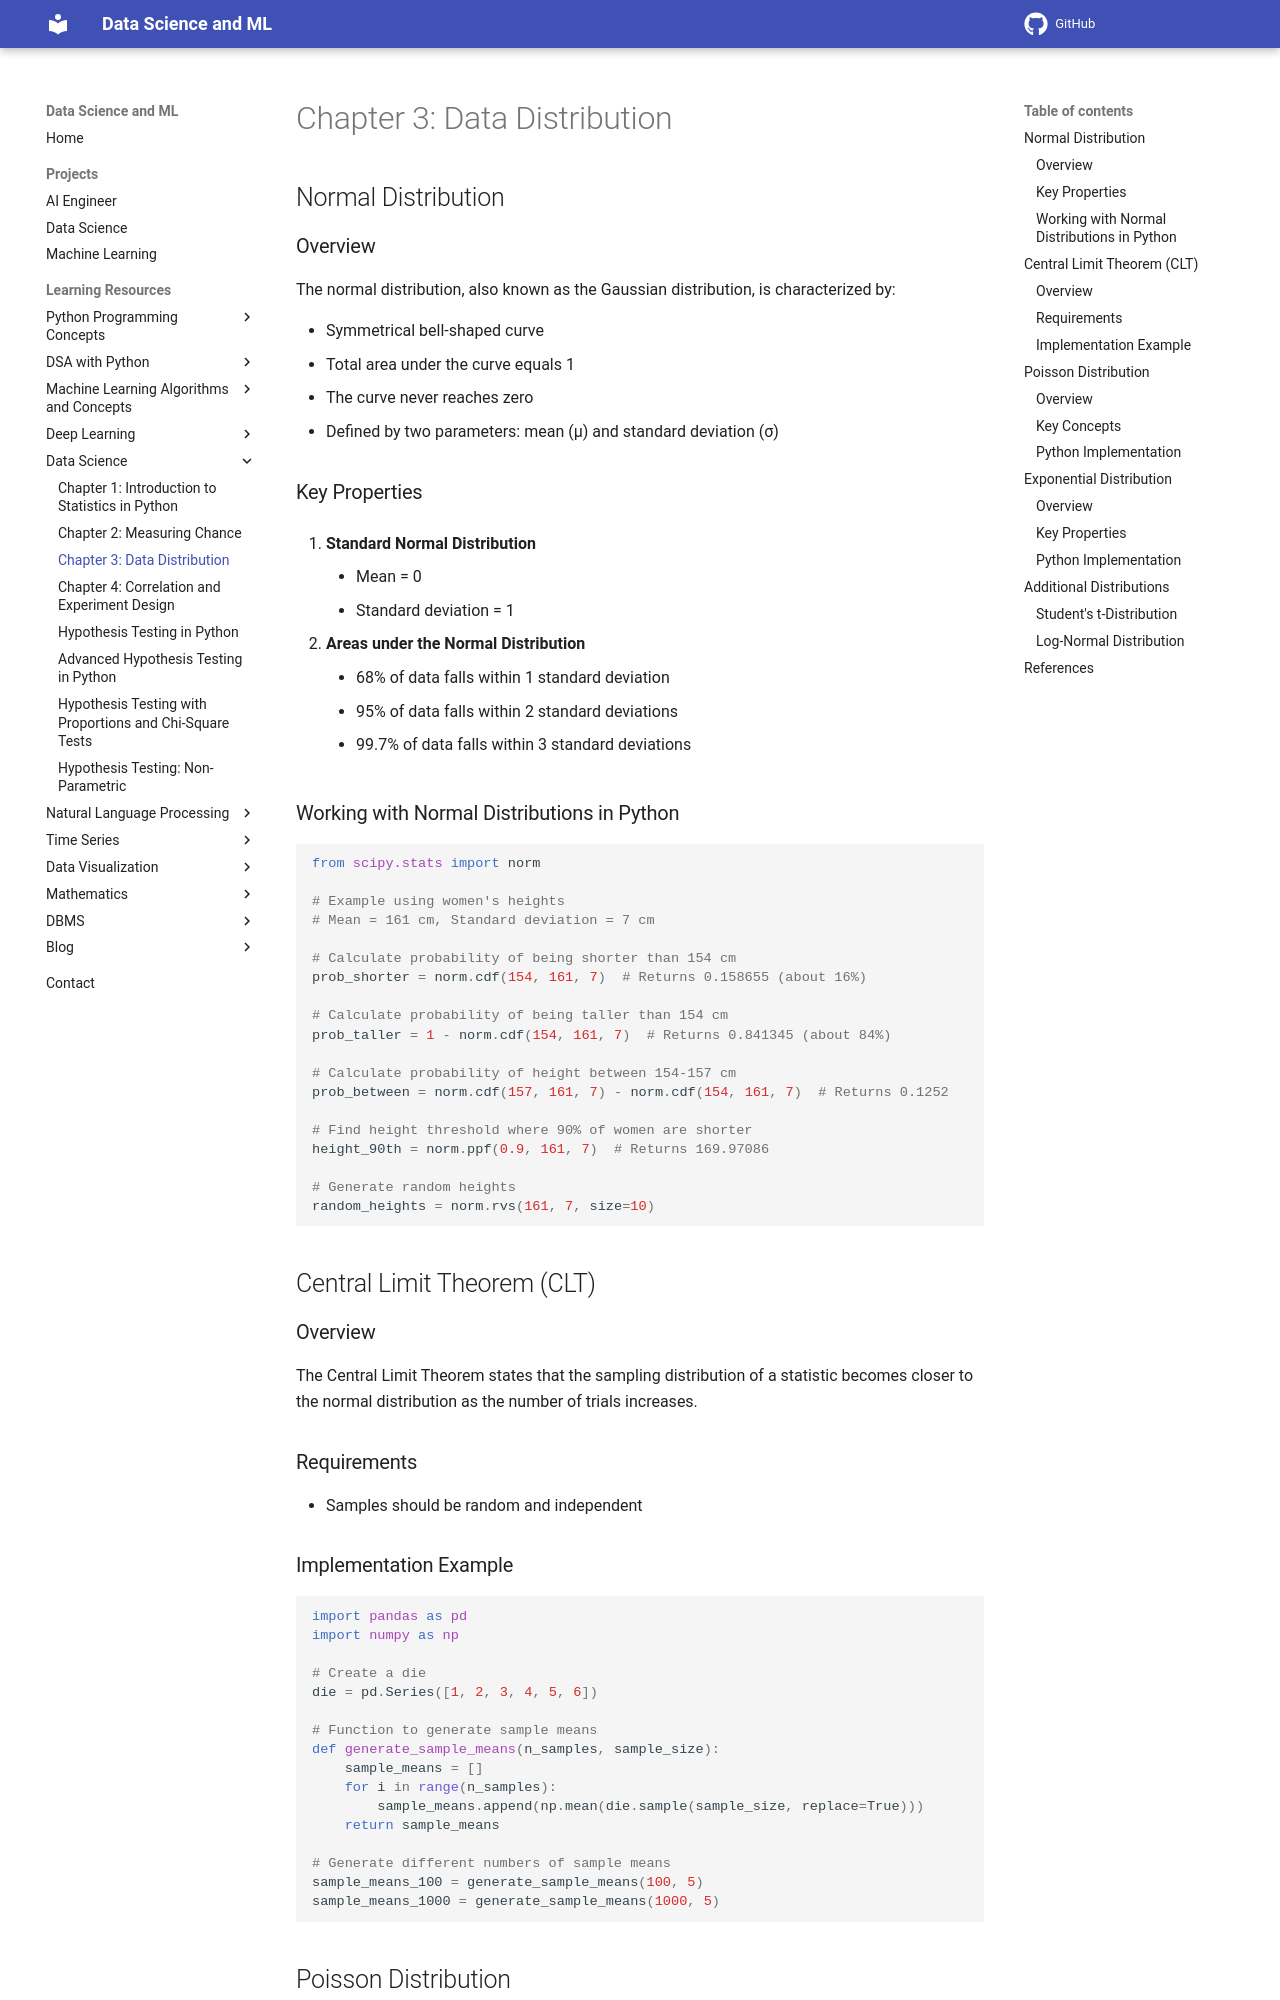

repository: sntoshsah/learning_hub · page: Learning_resources/Data Science/Statistics/Data_distribution/index.html · generator: mkdocs

# Chapter 3: Data Distribution

## Normal Distribution

### Overview
The normal distribution, also known as the Gaussian distribution, is characterized by:

- Symmetrical bell-shaped curve
- Total area under the curve equals 1
- The curve never reaches zero
- Defined by two parameters: mean (μ) and standard deviation (σ)

### Key Properties
1. **Standard Normal Distribution**
	- Mean = 0
	- Standard deviation = 1

2. **Areas under the Normal Distribution**
    - 68% of data falls within 1 standard deviation
    - 95% of data falls within 2 standard deviations
    - 99.7% of data falls within 3 standard deviations

### Working with Normal Distributions in Python

```python
from scipy.stats import norm

# Example using women's heights
# Mean = 161 cm, Standard deviation = 7 cm

# Calculate probability of being shorter than 154 cm
prob_shorter = norm.cdf(154, 161, 7)  # Returns 0.158655 (about 16%)

# Calculate probability of being taller than 154 cm
prob_taller = 1 - norm.cdf(154, 161, 7)  # Returns 0.841345 (about 84%)

# Calculate probability of height between 154-157 cm
prob_between = norm.cdf(157, 161, 7) - norm.cdf(154, 161, 7)  # Returns 0.1252

# Find height threshold where 90% of women are shorter
height_90th = norm.ppf(0.9, 161, 7)  # Returns 169.97086

# Generate random heights
random_heights = norm.rvs(161, 7, size=10)
```

## Central Limit Theorem (CLT)

### Overview
The Central Limit Theorem states that the sampling distribution of a statistic becomes closer to the normal distribution as the number of trials increases.

### Requirements
- Samples should be random and independent
